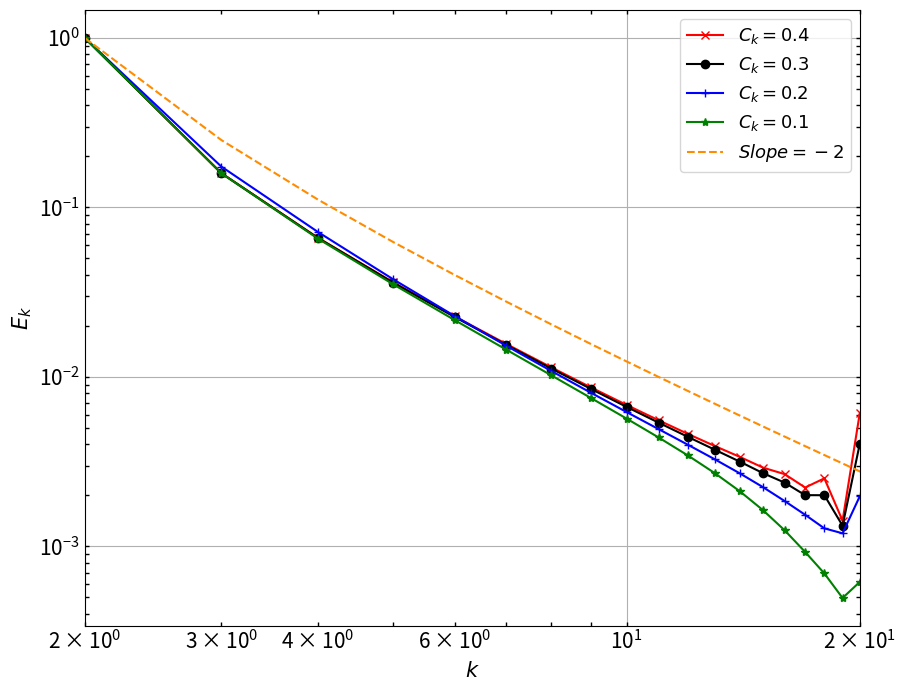

Here is the Python script that generated this plot: (Note: this script raises an exception after producing the figure.)
#=======================================
# Code for different Reynolds numbers
# Master in Space and Aeronautical
# Engineering.
# Computational Engineering: Assginament
# 4.
# Author: Iñaki Fernandez Tena
# email: inakiphy@gmail.com
#=======================================


#=======================================
# Import modules
#=======================================

import matplotlib.pyplot as plt
import numpy as np
from matplotlib.colors import ListedColormap
from mpl_toolkits.mplot3d import Axes3D
from matplotlib import cm


#=======================================
# Physical input data
#=======================================
L  = 1.0                                  # Characteristic lenght
U  = 1.0                                  # Characteristic viscosity  
nu = [1.0/40.0, 1.0/40.0, 1.0/40.0, 1.0/40.0]                         # Kinematic viscosity
i  = 1j                                   # Complex number i

#=======================================
# Numerical input data
#=======================================
N        = [20,20,20,20]                  # Vector length
Ck       = [0.4,0.3, 0.2, 0.1]            # Ck parameter
C        = 0.02                           # Cosntant for explicit scheme integration, 0<C<1
time_max = 100000000000                   # Max loop time
eps      = 1.0E-06                        # Convergence parameter
m        = 2                              # Slope
LES      = 1                              # If LES=1 we compute LES


#=======================================
# Start solver for different N-s
#=======================================
for Z in range(len(N)):
    #if Z==2:
    #    LES = 1
    delta_T  = (C * (1.0/nu[Z])) / N[Z]**2          # Time step

    #=======================================
    # Define vectors
    #=======================================

    uk      = np.zeros(N[Z], dtype=complex)      # Define u_k vectors as complex
    uk_zero = np.zeros(N[Z], dtype=complex)      # Define u_k at the first time step
    Ek      = np.zeros(N[Z])                     # Energy spectrum
    #=======================================
    # Initialize velocities
    #=======================================
    # We only compute k>0 values

    uk[0]      = 0.0                          # Impose it
    uk_zero[0] = 0.0                          # Impose it
    uk[1]      = 1.0                          # Impose it
    uk_zero[1] = 1.0                          # Impose it
    for k in range(2, N[Z]):
        uk_zero[k] = 1.0 / float(k+1)

    print("=========================")
    print(f"Starting loops for N= {N[Z]} & LES={LES}")
    print("=========================")
    #=======================================
    # Begin time step (t+delta_t)
    #=======================================
    for time in range(time_max):
        t0 = np.abs(np.sum(uk_zero))
        for k in range(2, N[Z]):
            # Compute the convective term first
            conv = 0                            # Set the convective term to 0
            for p in range(-N[Z]+1,N[Z]):
                q = k - p
                if (q < -N[Z] + 1) or (q >= N[Z]):    # If it enters, we are out of p domain
                    uq = 0.0
                    up = 0.0
                else:
                    uq = np.conjugate(uk_zero[np.abs(q)]) if q < 0 else uk_zero[q]
                    up = np.conjugate(uk_zero[np.abs(p)]) if p < 0 else uk_zero[p]
                conv = conv + q * i * uq * up
            # Compute n+1 velocity
            if LES == 0:
                uk[k] = uk_zero[k] - delta_T * (nu[Z] * k**2 * uk_zero[k] + conv)
            elif LES == 1 :
                nu_inf = 0.31 * ((5 - m) / (m + 1)) * np.sqrt(3 - m) * Ck[Z] ** (-3.0 / 2.0)
                EkN    = (uk_zero[-1] * np.conjugate(uk_zero[-1])).real
                nu_a   = 1.0 + 34.5 * np.exp(-3.03 * (N[Z] / k) )
                nu_t   = nu_inf * ((EkN / N[Z]) ** (0.5) * nu_a)
                nu_eff = nu[Z] + nu_t
                uk[k] = uk_zero[k] - delta_T * (nu_eff * k**2 * uk_zero[k] + conv)

        t = np.abs(np.sum(uk))
        if np.abs(t-t0) < eps:
            print("=======================")
            print(f"Time loop converged for N={N[Z]}")
            print("The requiered steps has been:" +  " " + str(time))
            print("=======================")
            break
        else:
            uk_zero = uk
    print("=========================")
    print(f"Computing Energy spectrum for N={N[Z]} & LES={LES}")
    print("=========================")
    #=======================================
    # Compute energy spectrum
    #=======================================
    for k in range(N[Z]):
        Ek[k] = (uk[k] * np.conjugate(uk[k])).real
    if Z == 0 and LES == 1:
        k_cv1 = np.linspace(1, N[0], N[0])               # Generate k points with the same spacing
        Ek1   = np.zeros(N[0])
        Ek1   = Ek
    elif Z == 1 and LES == 1:
        k_cv2 = np.linspace(1, N[1], N[1])               # Generate k points with the same spacing
        Ek2 = np.zeros(N[1])
        Ek2 = Ek
    elif Z == 2 and LES == 1 :
        k_cv3 = np.linspace(1, N[0], N[0])               # Generate k points with the same spacing
        Ek3   = np.zeros(N[0])
        Ek3   = Ek
    else:
        k_cv4 = np.linspace(1, N[1], N[1])               # Generate k points with the same spacing
        Ek4 = np.zeros(N[1])
        Ek4 = Ek

print("=================================")
print("Starting plots")
print("=================================")

#=======================================
# Starting plots
#=======================================
output_plot = f"Results/Burguer_kconstant.pdf"

# Create the references line
X = np.linspace(1, N[1], N[1])
Y = np.linspace(1, N[1], N[1])
for i in range(1,N[1]):
    Y[i] = (X[i])**-2

# Figure specifications
fontsize=15

# Start first plot
plt.figure(1)
plt.figure(figsize = (10,8))
plt.tick_params(axis='both', which='both',length=3, width=1.0,
labelsize=15, right=True, top=True, direction='in') # For ticks in borders

# Figure labels
plt.ylabel(r"$E_{k}$", fontsize=fontsize)
plt.xlabel(r"$k$", fontsize=fontsize)

# Limits
plt.xlim(k_cv1[1], N[1])
#plt.ylim(10E-07,1)
plt.grid()

# Plot
plt.loglog(k_cv1[1:], Ek1[1:],'-x', color='red', label=r"$C_{k}=0.4$")
plt.loglog(k_cv2[1:], Ek2[1:], '-o', color='black', label=r"$C_{k}=0.3$")
plt.loglog(k_cv3[1:], Ek3[1:],'-+', color='blue', label=r"$C_{k}=0.2$")
plt.loglog(k_cv4[1:], Ek4[1:], '-*', color='green', label=r"$C_{k}=0.1$")
plt.plot(X + 1, Y, linestyle="dashed", color="darkorange", label=r"$Slope=-2$")

# Legend specifications
plt.legend(fontsize=fontsize-2, loc='upper right')

# Save figure
plt.savefig(output_plot, bbox_inches='tight')


plt.close(1)
print("=================================")
print("Code has finished succesfully")
print(f"You can find the results in: {output_plot}")
print("=================================")
